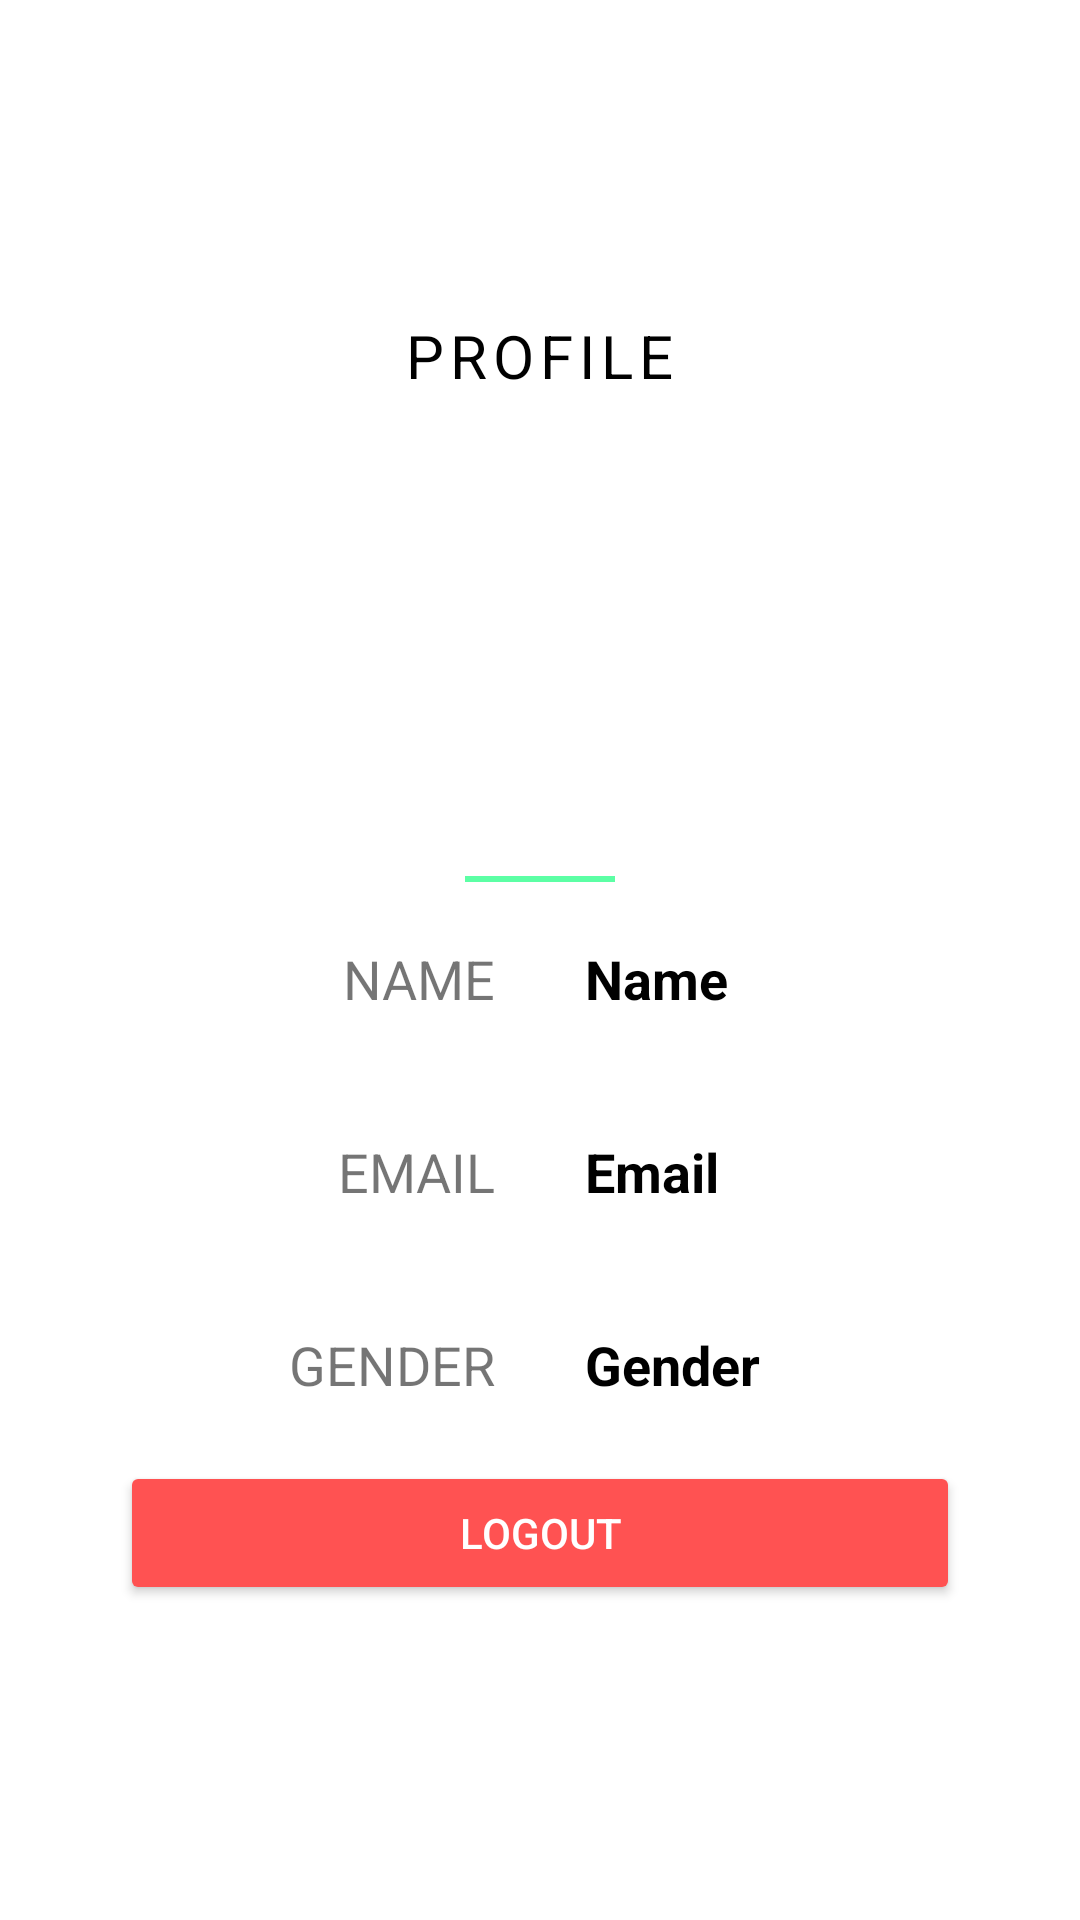

Reconstruct the res/layout file that produces this screen, plus the resources it refers to.
<!-- AndroidManifest.xml: application theme Theme.JMessagingApp -->
<!-- res/layout/fragment_profile.xml -->
<?xml version="1.0" encoding="utf-8"?>
<FrameLayout xmlns:android="http://schemas.android.com/apk/res/android"
    xmlns:tools="http://schemas.android.com/tools"
    android:layout_width="match_parent"
    android:layout_height="match_parent"
    tools:context=".ProfileFragment"
    android:forceDarkAllowed="false">
    <ScrollView
        android:layout_width="match_parent"
        android:layout_height="match_parent"
        android:layout_gravity="center"
        >
        <LinearLayout
            android:layout_width="match_parent"
            android:layout_height="wrap_content"
            android:orientation="vertical"
            android:layout_gravity="center"
            android:paddingVertical="100dp"
            android:paddingHorizontal="40dp"
            >

            <TextView
                android:textSize="20sp"
                android:textAllCaps="true"
                android:textFontWeight="@integer/material_motion_duration_long_1"
                android:letterSpacing="0.1"
                android:layout_gravity="center_horizontal"
                android:textColor="@color/black"
                android:text="PROFILE"
                android:layout_width="wrap_content"
                android:layout_height="wrap_content"/>


            <View
                android:layout_width="150dp"
                android:layout_height="150dp"
                android:layout_gravity="center"
                android:background="@drawable/ic_baseline_person_24"
                />

            <View
                android:layout_width="50dp"
                android:layout_height="2dp"
                android:layout_gravity="center"
                android:layout_marginTop="10dp"
                android:background="#5cffa5" />

            <LinearLayout

                android:layout_width="match_parent"
                android:layout_height="wrap_content"
                android:orientation="horizontal"
                android:gravity="center_vertical"
                android:layout_marginVertical="20dp">
                <TextView
                    android:textSize="18sp"
                    android:textAllCaps="true"
                    android:layout_width="0dp"
                    android:layout_height="wrap_content"
                    android:layout_weight="6"
                    android:text="Name"
                    android:textAlignment="viewEnd"
                    android:layout_marginRight="15dp"
                    />
                <TextView
                    android:textSize="18sp"
                    android:id="@+id/txt_name"
                    android:layout_width="0dp"
                    android:layout_height="wrap_content"
                    android:layout_weight="6"
                    android:textStyle="bold"
                    android:textColor="@color/black"
                    android:text="Name"
                    android:layout_marginLeft="15dp"
                    />
            </LinearLayout>

            <LinearLayout
                android:layout_width="match_parent"
                android:layout_height="wrap_content"
                android:orientation="horizontal"
                android:gravity="center_vertical"
                android:layout_marginVertical="20dp">
                <TextView
                    android:textSize="18sp"
                    android:textAllCaps="true"
                    android:layout_width="0dp"
                    android:layout_height="wrap_content"
                    android:layout_weight="6"
                    android:text="Email"
                    android:textAlignment="viewEnd"
                    android:layout_marginRight="15dp"
                    />
                <TextView
                    android:textSize="18sp"

                    android:id="@+id/txt_email"
                    android:layout_width="0dp"
                    android:layout_height="wrap_content"
                    android:layout_weight="6"
                    android:textStyle="bold"
                    android:textColor="@color/black"
                    android:text="Email"
                    android:layout_marginLeft="15dp"
                    />
            </LinearLayout>

            <LinearLayout
                android:layout_width="match_parent"
                android:layout_height="wrap_content"
                android:orientation="horizontal"
                android:gravity="center_vertical"
                android:layout_marginVertical="20dp">
                <TextView
                    android:textSize="18sp"
                    android:textAllCaps="true"
                    android:layout_width="0dp"
                    android:layout_height="wrap_content"
                    android:layout_weight="6"
                    android:text="Gender"
                    android:textAlignment="viewEnd"
                    android:layout_marginRight="15dp"
                    />
                <TextView
                    android:textSize="18sp"

                    android:id="@+id/txt_gender"
                    android:layout_width="0dp"
                    android:layout_height="wrap_content"
                    android:layout_weight="6"
                    android:textStyle="bold"
                    android:textColor="@color/black"
                    android:text="Gender"
                    android:layout_marginLeft="15dp"
                    />
            </LinearLayout>
            <Button
                android:id="@+id/btn_logout"
                android:text="Logout"

                android:backgroundTint="#ff5252"
                android:textColor="@color/white"
                android:layout_width="match_parent"
                android:layout_height="wrap_content" />
        </LinearLayout>
    </ScrollView>

</FrameLayout>
<!-- resources referenced by this layout -->
<resources>
  <style name="Theme.JMessagingApp" parent="Theme.MaterialComponents.Light.DarkActionBar">
          
          <item name="colorPrimary">@color/black</item>
          <item name="colorPrimaryVariant">#5cffa5</item>
          <item name="android:textColorPrimary">@color/black</item>
          
          <item name="colorSecondary">@color/teal_200</item>
          <item name="colorSecondaryVariant">@color/teal_700</item>
          <item name="colorOnSecondary">@color/black</item>
          
          <item name="android:statusBarColor" tools:targetApi="l">?attr/colorPrimary</item>
          
      </style>
  <!-- not gathered from this repository: default colours our renderer supplied (Android Studio template values) -->
  <color name="teal_200">#FF03DAC5</color>
  <color name="teal_700">#FF018786</color>
  <color name="black">#FF000000</color>
  <color name="white">#FFFFFFFF</color>
</resources>
